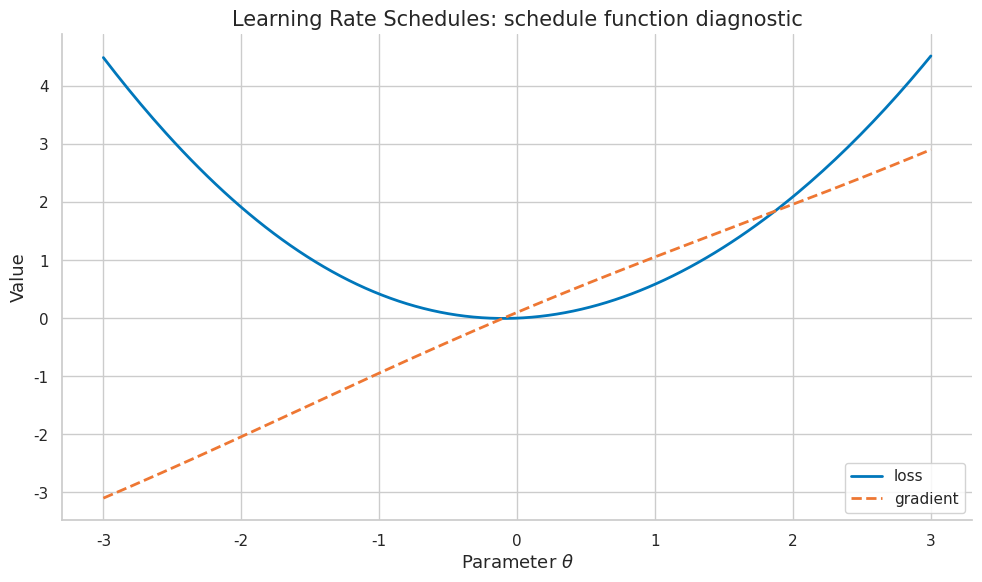
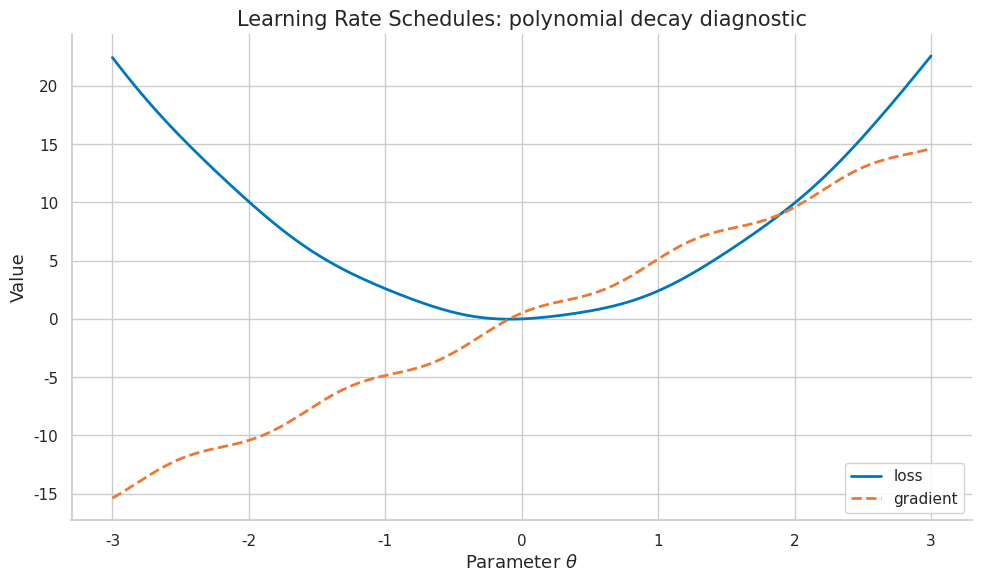
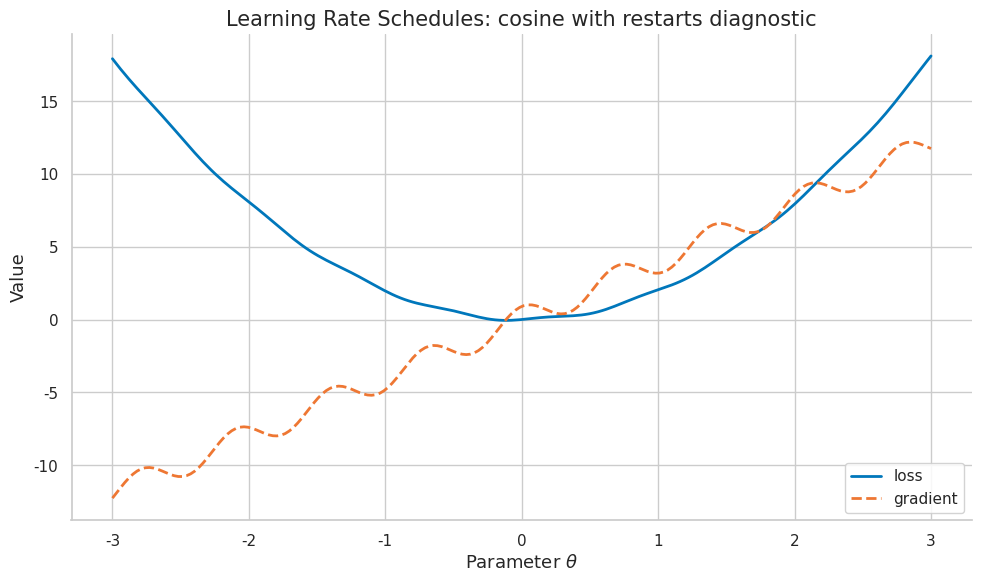
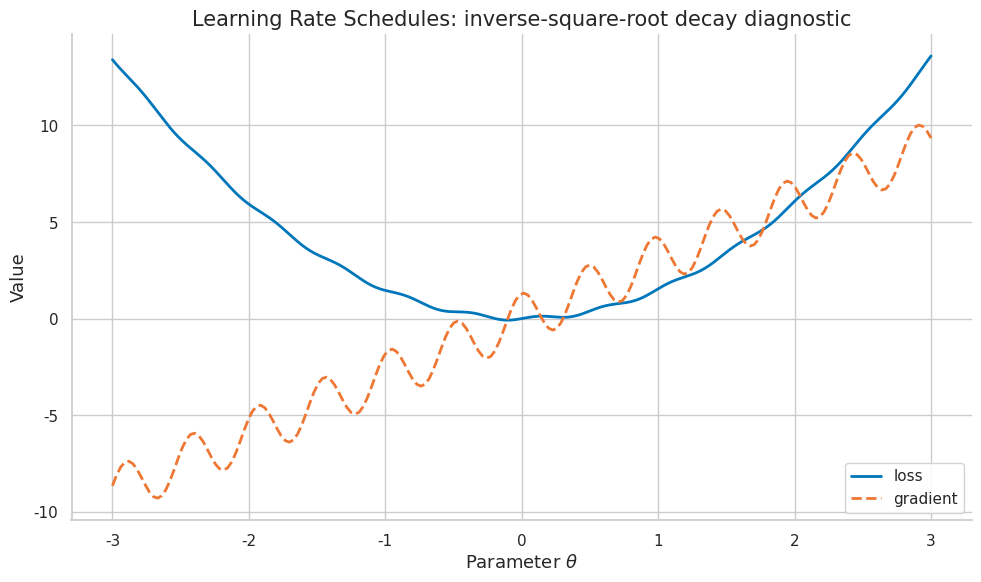
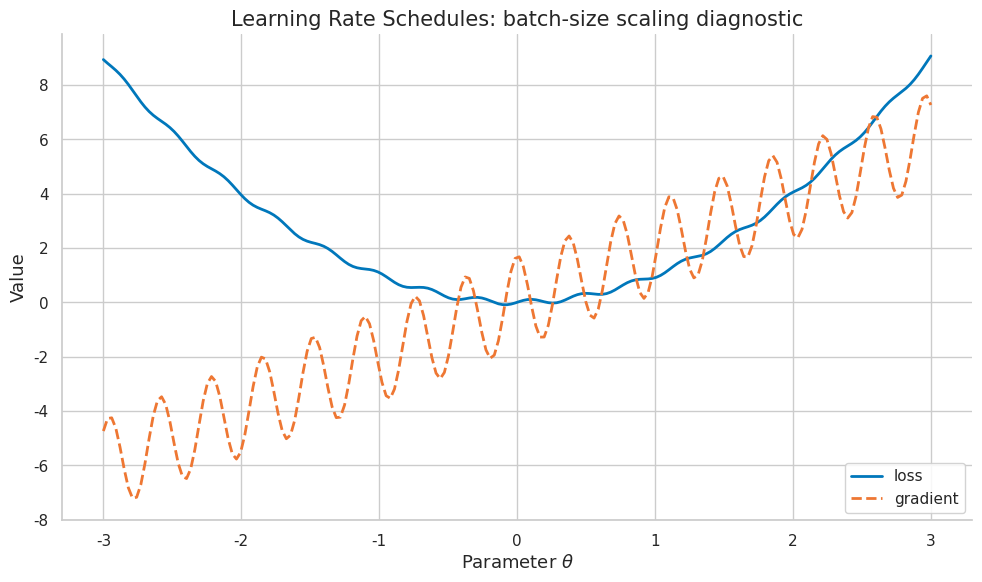
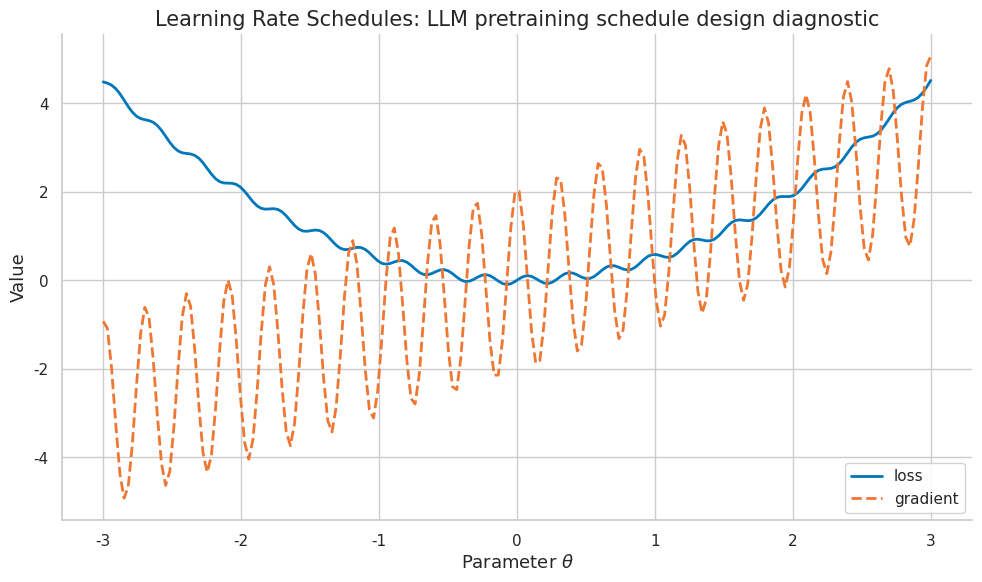

Write Python code to recreate these figures, in order.
import numpy as np
import matplotlib.pyplot as plt
import matplotlib as mpl

try:
    import seaborn as sns
    sns.set_theme(style="whitegrid", palette="colorblind")
    HAS_SNS = True
except ImportError:
    plt.style.use("seaborn-v0_8-whitegrid")
    HAS_SNS = False

mpl.rcParams.update({
    "figure.figsize":    (10, 6),
    "figure.dpi":         120,
    "font.size":           13,
    "axes.titlesize":      15,
    "axes.labelsize":      13,
    "xtick.labelsize":     11,
    "ytick.labelsize":     11,
    "legend.fontsize":     11,
    "legend.framealpha":   0.85,
    "lines.linewidth":      2.0,
    "axes.spines.top":     False,
    "axes.spines.right":   False,
    "savefig.bbox":       "tight",
    "savefig.dpi":         150,
})
np.random.seed(42)
print("Plot setup complete.")


def header(title):
    print("\n" + "=" * 78)
    print(title)
    print("=" * 78)

def check_close(name, value, target, tol=1e-8):
    ok = abs(float(value) - float(target)) <= tol
    print(f"{'PASS' if ok else 'FAIL'} - {name}: value={value:.8f}, target={target:.8f}")
    if not ok:
        raise AssertionError(name)

def check_true(name, condition):
    ok = bool(condition)
    print(f"{'PASS' if ok else 'FAIL'} - {name}")
    if not ok:
        raise AssertionError(name)

COLORS = {
    "primary":   "#0077BB",
    "secondary": "#EE7733",
    "tertiary":  "#009988",
    "error":     "#CC3311",
    "neutral":   "#555555",
    "highlight": "#EE3377",
}
print("Helper functions ready.")


header("Demo 1: Schedule Function")
x = np.linspace(-3, 3, 200)
a = 1
freq = 1
loss = 0.5 * a * x**2 + 0.1 * np.sin(freq * x)
grad = a * x + 0.1 * freq * np.cos(freq * x)
fig, ax = plt.subplots(figsize=(10, 6))
ax.plot(x, loss, color=COLORS["primary"], label="loss")
ax.plot(x, grad, color=COLORS["secondary"], linestyle="--", label="gradient")
ax.set_title("Learning Rate Schedules: schedule function diagnostic")
ax.set_xlabel("Parameter $\\theta$")
ax.set_ylabel("Value")
ax.legend(loc="best")
fig.tight_layout()
plt.show()
plt.close(fig)
check_true("finite loss curve", np.all(np.isfinite(loss)))
print("Takeaway: plotting the objective and gradient makes schedule function visible before training a large model.")


header("Demo 2: update-size computation")
theta = np.array([1.5, -0.5, 0.25], dtype=float)
H = np.diag([1.0, 3.0, 5.0])
grad = H @ theta
eta = 0.1 / (2)
step = -eta * grad
new_theta = theta + step
old_loss = 0.5 * theta @ H @ theta
new_loss = 0.5 * new_theta @ H @ new_theta
print("old_loss =", round(float(old_loss), 6))
print("new_loss =", round(float(new_loss), 6))
print("relative_update =", round(float(np.linalg.norm(step) / max(np.linalg.norm(theta), 1e-12)), 6))
check_true("descent on this quadratic", new_loss < old_loss)
print("Takeaway: constant learning rate should be checked through both loss change and update magnitude.")


header("Demo 3: stochastic estimate")
rng = np.random.default_rng(42 + 2)
samples = rng.normal(loc=0.0, scale=1.0, size=(256, 3))
theta = np.array([0.2, -0.4, 0.6])
full_grad = samples.T @ (samples @ theta) / len(samples)
batch = samples[:32]
batch_grad = batch.T @ (batch @ theta) / len(batch)
gap = np.linalg.norm(batch_grad - full_grad)
print("full_grad =", np.round(full_grad, 5))
print("batch_grad =", np.round(batch_grad, 5))
print("gradient_gap =", round(float(gap), 6))
check_true("finite stochastic estimate", np.isfinite(gap))
print("Takeaway: even when the section is not stochastic, minibatch estimates affect how step decay appears in practice.")


header("Demo 4: closed-form verification")
values = np.array([4.0, 5.0, 7.0])
mean_value = float(values.mean())
centered = values - mean_value
energy = float(np.dot(centered, centered))
manual = float(sum((v - mean_value) ** 2 for v in values))
print("values =", values)
print("centered_energy =", round(energy, 6))
check_close("manual equals vectorized computation", energy, manual)
print("Takeaway: small closed-form checks prevent conceptual drift when implementing exponential decay.")


header("Demo 5: Polynomial Decay")
x = np.linspace(-3, 3, 200)
a = 5
freq = 5
loss = 0.5 * a * x**2 + 0.1 * np.sin(freq * x)
grad = a * x + 0.1 * freq * np.cos(freq * x)
fig, ax = plt.subplots(figsize=(10, 6))
ax.plot(x, loss, color=COLORS["primary"], label="loss")
ax.plot(x, grad, color=COLORS["secondary"], linestyle="--", label="gradient")
ax.set_title("Learning Rate Schedules: polynomial decay diagnostic")
ax.set_xlabel("Parameter $\\theta$")
ax.set_ylabel("Value")
ax.legend(loc="best")
fig.tight_layout()
plt.show()
plt.close(fig)
check_true("finite loss curve", np.all(np.isfinite(loss)))
print("Takeaway: plotting the objective and gradient makes polynomial decay visible before training a large model.")


header("Demo 6: update-size computation")
theta = np.array([1.5, -0.5, 0.25], dtype=float)
H = np.diag([1.0, 3.0, 4.0])
grad = H @ theta
eta = 0.1 / (3)
step = -eta * grad
new_theta = theta + step
old_loss = 0.5 * theta @ H @ theta
new_loss = 0.5 * new_theta @ H @ new_theta
print("old_loss =", round(float(old_loss), 6))
print("new_loss =", round(float(new_loss), 6))
print("relative_update =", round(float(np.linalg.norm(step) / max(np.linalg.norm(theta), 1e-12)), 6))
check_true("descent on this quadratic", new_loss < old_loss)
print("Takeaway: linear warmup should be checked through both loss change and update magnitude.")


header("Demo 7: stochastic estimate")
rng = np.random.default_rng(42 + 6)
samples = rng.normal(loc=0.0, scale=1.0, size=(256, 3))
theta = np.array([0.2, -0.4, 0.6])
full_grad = samples.T @ (samples @ theta) / len(samples)
batch = samples[:32]
batch_grad = batch.T @ (batch @ theta) / len(batch)
gap = np.linalg.norm(batch_grad - full_grad)
print("full_grad =", np.round(full_grad, 5))
print("batch_grad =", np.round(batch_grad, 5))
print("gradient_gap =", round(float(gap), 6))
check_true("finite stochastic estimate", np.isfinite(gap))
print("Takeaway: even when the section is not stochastic, minibatch estimates affect how warmup ratio appears in practice.")


header("Demo 8: closed-form verification")
values = np.array([8.0, 9.0, 11.0])
mean_value = float(values.mean())
centered = values - mean_value
energy = float(np.dot(centered, centered))
manual = float(sum((v - mean_value) ** 2 for v in values))
print("values =", values)
print("centered_energy =", round(energy, 6))
check_close("manual equals vectorized computation", energy, manual)
print("Takeaway: small closed-form checks prevent conceptual drift when implementing cosine annealing.")


header("Demo 9: Cosine With Restarts")
x = np.linspace(-3, 3, 200)
a = 4
freq = 9
loss = 0.5 * a * x**2 + 0.1 * np.sin(freq * x)
grad = a * x + 0.1 * freq * np.cos(freq * x)
fig, ax = plt.subplots(figsize=(10, 6))
ax.plot(x, loss, color=COLORS["primary"], label="loss")
ax.plot(x, grad, color=COLORS["secondary"], linestyle="--", label="gradient")
ax.set_title("Learning Rate Schedules: cosine with restarts diagnostic")
ax.set_xlabel("Parameter $\\theta$")
ax.set_ylabel("Value")
ax.legend(loc="best")
fig.tight_layout()
plt.show()
plt.close(fig)
check_true("finite loss curve", np.all(np.isfinite(loss)))
print("Takeaway: plotting the objective and gradient makes cosine with restarts visible before training a large model.")


header("Demo 10: update-size computation")
theta = np.array([1.5, -0.5, 0.25], dtype=float)
H = np.diag([1.0, 3.0, 8.0])
grad = H @ theta
eta = 0.1 / (1)
step = -eta * grad
new_theta = theta + step
old_loss = 0.5 * theta @ H @ theta
new_loss = 0.5 * new_theta @ H @ new_theta
print("old_loss =", round(float(old_loss), 6))
print("new_loss =", round(float(new_loss), 6))
print("relative_update =", round(float(np.linalg.norm(step) / max(np.linalg.norm(theta), 1e-12)), 6))
check_true("descent on this quadratic", new_loss < old_loss)
print("Takeaway: cyclic learning rate should be checked through both loss change and update magnitude.")


header("Demo 11: stochastic estimate")
rng = np.random.default_rng(42 + 10)
samples = rng.normal(loc=0.0, scale=1.0, size=(256, 3))
theta = np.array([0.2, -0.4, 0.6])
full_grad = samples.T @ (samples @ theta) / len(samples)
batch = samples[:32]
batch_grad = batch.T @ (batch @ theta) / len(batch)
gap = np.linalg.norm(batch_grad - full_grad)
print("full_grad =", np.round(full_grad, 5))
print("batch_grad =", np.round(batch_grad, 5))
print("gradient_gap =", round(float(gap), 6))
check_true("finite stochastic estimate", np.isfinite(gap))
print("Takeaway: even when the section is not stochastic, minibatch estimates affect how one-cycle policy appears in practice.")


header("Demo 12: closed-form verification")
values = np.array([12.0, 13.0, 15.0])
mean_value = float(values.mean())
centered = values - mean_value
energy = float(np.dot(centered, centered))
manual = float(sum((v - mean_value) ** 2 for v in values))
print("values =", values)
print("centered_energy =", round(energy, 6))
check_close("manual equals vectorized computation", energy, manual)
print("Takeaway: small closed-form checks prevent conceptual drift when implementing linear decay.")


header("Demo 13: Inverse-Square-Root Decay")
x = np.linspace(-3, 3, 200)
a = 3
freq = 13
loss = 0.5 * a * x**2 + 0.1 * np.sin(freq * x)
grad = a * x + 0.1 * freq * np.cos(freq * x)
fig, ax = plt.subplots(figsize=(10, 6))
ax.plot(x, loss, color=COLORS["primary"], label="loss")
ax.plot(x, grad, color=COLORS["secondary"], linestyle="--", label="gradient")
ax.set_title("Learning Rate Schedules: inverse-square-root decay diagnostic")
ax.set_xlabel("Parameter $\\theta$")
ax.set_ylabel("Value")
ax.legend(loc="best")
fig.tight_layout()
plt.show()
plt.close(fig)
check_true("finite loss curve", np.all(np.isfinite(loss)))
print("Takeaway: plotting the objective and gradient makes inverse-square-root decay visible before training a large model.")


header("Demo 14: update-size computation")
theta = np.array([1.5, -0.5, 0.25], dtype=float)
H = np.diag([1.0, 3.0, 7.0])
grad = H @ theta
eta = 0.1 / (2)
step = -eta * grad
new_theta = theta + step
old_loss = 0.5 * theta @ H @ theta
new_loss = 0.5 * new_theta @ H @ new_theta
print("old_loss =", round(float(old_loss), 6))
print("new_loss =", round(float(new_loss), 6))
print("relative_update =", round(float(np.linalg.norm(step) / max(np.linalg.norm(theta), 1e-12)), 6))
check_true("descent on this quadratic", new_loss < old_loss)
print("Takeaway: WSD schedule should be checked through both loss change and update magnitude.")


header("Demo 15: stochastic estimate")
rng = np.random.default_rng(42 + 14)
samples = rng.normal(loc=0.0, scale=1.0, size=(256, 3))
theta = np.array([0.2, -0.4, 0.6])
full_grad = samples.T @ (samples @ theta) / len(samples)
batch = samples[:32]
batch_grad = batch.T @ (batch @ theta) / len(batch)
gap = np.linalg.norm(batch_grad - full_grad)
print("full_grad =", np.round(full_grad, 5))
print("batch_grad =", np.round(batch_grad, 5))
print("gradient_gap =", round(float(gap), 6))
check_true("finite stochastic estimate", np.isfinite(gap))
print("Takeaway: even when the section is not stochastic, minibatch estimates affect how cooldown appears in practice.")


header("Demo 16: closed-form verification")
values = np.array([16.0, 17.0, 19.0])
mean_value = float(values.mean())
centered = values - mean_value
energy = float(np.dot(centered, centered))
manual = float(sum((v - mean_value) ** 2 for v in values))
print("values =", values)
print("centered_energy =", round(energy, 6))
check_close("manual equals vectorized computation", energy, manual)
print("Takeaway: small closed-form checks prevent conceptual drift when implementing learning-rate rewinding.")


header("Demo 17: Batch-Size Scaling")
x = np.linspace(-3, 3, 200)
a = 2
freq = 17
loss = 0.5 * a * x**2 + 0.1 * np.sin(freq * x)
grad = a * x + 0.1 * freq * np.cos(freq * x)
fig, ax = plt.subplots(figsize=(10, 6))
ax.plot(x, loss, color=COLORS["primary"], label="loss")
ax.plot(x, grad, color=COLORS["secondary"], linestyle="--", label="gradient")
ax.set_title("Learning Rate Schedules: batch-size scaling diagnostic")
ax.set_xlabel("Parameter $\\theta$")
ax.set_ylabel("Value")
ax.legend(loc="best")
fig.tight_layout()
plt.show()
plt.close(fig)
check_true("finite loss curve", np.all(np.isfinite(loss)))
print("Takeaway: plotting the objective and gradient makes batch-size scaling visible before training a large model.")


header("Demo 18: update-size computation")
theta = np.array([1.5, -0.5, 0.25], dtype=float)
H = np.diag([1.0, 3.0, 6.0])
grad = H @ theta
eta = 0.1 / (3)
step = -eta * grad
new_theta = theta + step
old_loss = 0.5 * theta @ H @ theta
new_loss = 0.5 * new_theta @ H @ new_theta
print("old_loss =", round(float(old_loss), 6))
print("new_loss =", round(float(new_loss), 6))
print("relative_update =", round(float(np.linalg.norm(step) / max(np.linalg.norm(theta), 1e-12)), 6))
check_true("descent on this quadratic", new_loss < old_loss)
print("Takeaway: gradient accumulation coupling should be checked through both loss change and update magnitude.")


header("Demo 19: stochastic estimate")
rng = np.random.default_rng(42 + 18)
samples = rng.normal(loc=0.0, scale=1.0, size=(256, 3))
theta = np.array([0.2, -0.4, 0.6])
full_grad = samples.T @ (samples @ theta) / len(samples)
batch = samples[:32]
batch_grad = batch.T @ (batch @ theta) / len(batch)
gap = np.linalg.norm(batch_grad - full_grad)
print("full_grad =", np.round(full_grad, 5))
print("batch_grad =", np.round(batch_grad, 5))
print("gradient_gap =", round(float(gap), 6))
check_true("finite stochastic estimate", np.isfinite(gap))
print("Takeaway: even when the section is not stochastic, minibatch estimates affect how token-budget scheduling appears in practice.")


header("Demo 20: closed-form verification")
values = np.array([20.0, 21.0, 23.0])
mean_value = float(values.mean())
centered = values - mean_value
energy = float(np.dot(centered, centered))
manual = float(sum((v - mean_value) ** 2 for v in values))
print("values =", values)
print("centered_energy =", round(energy, 6))
check_close("manual equals vectorized computation", energy, manual)
print("Takeaway: small closed-form checks prevent conceptual drift when implementing optimizer-state interaction.")


header("Demo 21: Llm Pretraining Schedule Design")
x = np.linspace(-3, 3, 200)
a = 1
freq = 21
loss = 0.5 * a * x**2 + 0.1 * np.sin(freq * x)
grad = a * x + 0.1 * freq * np.cos(freq * x)
fig, ax = plt.subplots(figsize=(10, 6))
ax.plot(x, loss, color=COLORS["primary"], label="loss")
ax.plot(x, grad, color=COLORS["secondary"], linestyle="--", label="gradient")
ax.set_title("Learning Rate Schedules: LLM pretraining schedule design diagnostic")
ax.set_xlabel("Parameter $\\theta$")
ax.set_ylabel("Value")
ax.legend(loc="best")
fig.tight_layout()
plt.show()
plt.close(fig)
check_true("finite loss curve", np.all(np.isfinite(loss)))
print("Takeaway: plotting the objective and gradient makes LLM pretraining schedule design visible before training a large model.")


header("Demo 22: update-size computation")
theta = np.array([1.5, -0.5, 0.25], dtype=float)
H = np.diag([1.0, 3.0, 5.0])
grad = H @ theta
eta = 0.1 / (1)
step = -eta * grad
new_theta = theta + step
old_loss = 0.5 * theta @ H @ theta
new_loss = 0.5 * new_theta @ H @ new_theta
print("old_loss =", round(float(old_loss), 6))
print("new_loss =", round(float(new_loss), 6))
print("relative_update =", round(float(np.linalg.norm(step) / max(np.linalg.norm(theta), 1e-12)), 6))
check_true("descent on this quadratic", new_loss < old_loss)
print("Takeaway: fine-tuning schedule design should be checked through both loss change and update magnitude.")


header("Demo 23: stochastic estimate")
rng = np.random.default_rng(42 + 22)
samples = rng.normal(loc=0.0, scale=1.0, size=(256, 3))
theta = np.array([0.2, -0.4, 0.6])
full_grad = samples.T @ (samples @ theta) / len(samples)
batch = samples[:32]
batch_grad = batch.T @ (batch @ theta) / len(batch)
gap = np.linalg.norm(batch_grad - full_grad)
print("full_grad =", np.round(full_grad, 5))
print("batch_grad =", np.round(batch_grad, 5))
print("gradient_gap =", round(float(gap), 6))
check_true("finite stochastic estimate", np.isfinite(gap))
print("Takeaway: even when the section is not stochastic, minibatch estimates affect how schedule function appears in practice.")


header("Demo 24: closed-form verification")
values = np.array([24.0, 25.0, 27.0])
mean_value = float(values.mean())
centered = values - mean_value
energy = float(np.dot(centered, centered))
manual = float(sum((v - mean_value) ** 2 for v in values))
print("values =", values)
print("centered_energy =", round(energy, 6))
check_close("manual equals vectorized computation", energy, manual)
print("Takeaway: small closed-form checks prevent conceptual drift when implementing constant learning rate.")
